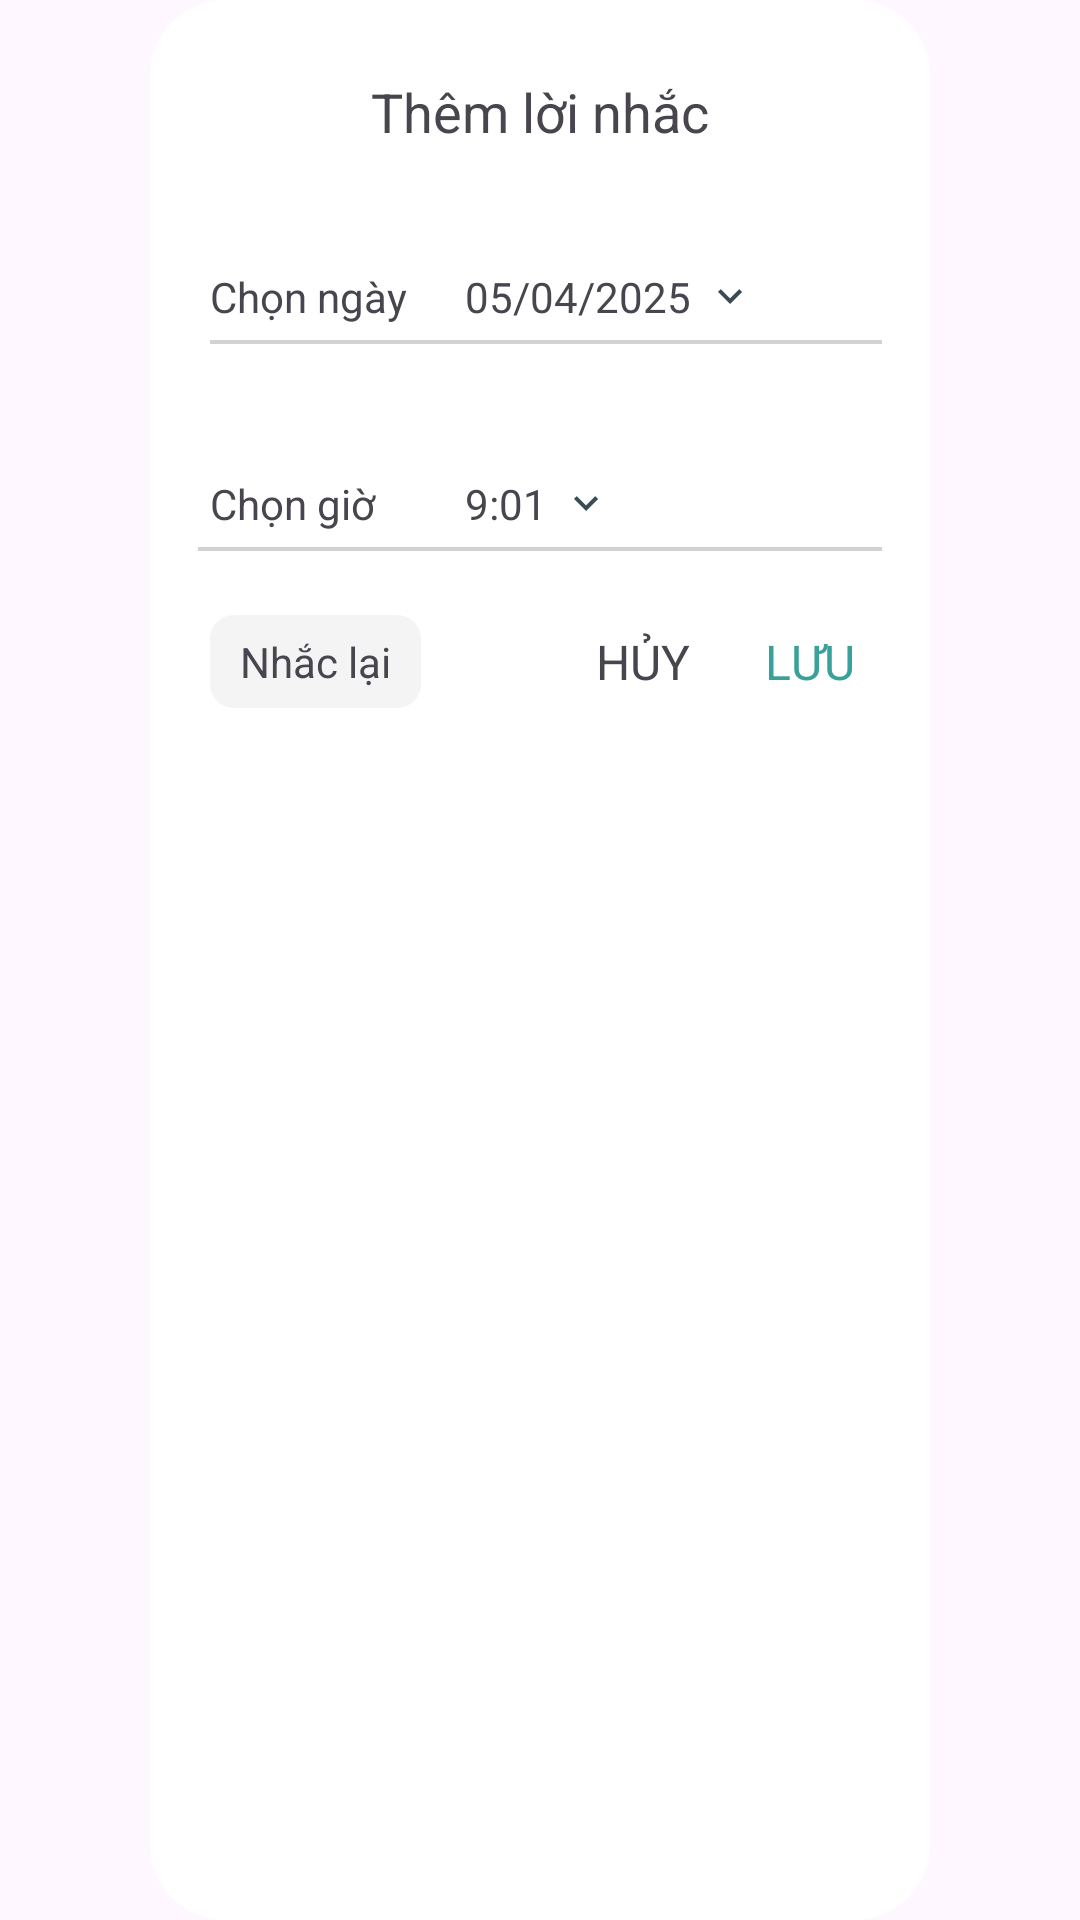

Layout XML and referenced resources for this Android screen:
<!-- AndroidManifest.xml: application theme Theme.Hoamz -->
<!-- res/layout/dialog_create_reminder.xml -->
<?xml version="1.0" encoding="utf-8"?>
<LinearLayout xmlns:android="http://schemas.android.com/apk/res/android"
    xmlns:app="http://schemas.android.com/apk/res-auto"
    android:layout_width="match_parent"
    android:layout_height="wrap_content"
    android:orientation="vertical">

    <androidx.constraintlayout.widget.ConstraintLayout
        android:layout_width="match_parent"
        android:layout_height="match_parent"
        android:background="@drawable/background_dialog"
        android:layout_marginStart="50dp"
        android:layout_marginEnd="50dp"
        android:paddingBottom="28dp">

        <TextView
            android:id="@+id/title"
            android:layout_width="match_parent"
            android:layout_height="wrap_content"
            android:layout_marginTop="25dp"
            android:gravity="center"
            android:text="Thêm lời nhắc"
            android:textSize="18sp"
            app:layout_constraintEnd_toEndOf="parent"
            app:layout_constraintStart_toStartOf="parent"
            app:layout_constraintTop_toTopOf="parent" />


        <TextView
            android:id="@+id/tvChooseDay"
            android:layout_width="wrap_content"
            android:layout_height="wrap_content"
            android:layout_marginStart="20dp"
            android:layout_marginTop="40dp"
            android:text="Chọn ngày "
            app:layout_constraintEnd_toStartOf="@+id/acSetDay"
            app:layout_constraintStart_toStartOf="parent"
            app:layout_constraintTop_toBottomOf="@id/title" />

        <TextView
            android:id="@+id/acSetDay"
            android:layout_width="wrap_content"
            android:layout_height="wrap_content"
            android:layout_marginStart="16dp"
            android:layout_marginTop="40dp"
            android:drawablePadding="5dp"
            android:text="05/04/2025"
            app:drawableEndCompat="@drawable/ic_more_item"
            app:layout_constraintStart_toEndOf="@+id/tvChooseDay"
            app:layout_constraintTop_toBottomOf="@id/title" />

        <View
            android:layout_width="match_parent"
            android:layout_height="1.2dp"
            app:layout_constraintTop_toBottomOf="@id/tvChooseDay"
            app:layout_constraintStart_toStartOf="parent"
            app:layout_constraintEnd_toEndOf="parent"
            android:layout_marginStart="20dp"
            android:layout_marginEnd="16dp"
            android:layout_marginTop="5dp"
            android:background="#2D000000"/>

        <TextView
            android:id="@+id/tvChooseTime"
            android:layout_width="wrap_content"
            android:layout_height="wrap_content"
            android:layout_marginTop="50dp"
            android:text="Chọn giờ "
            app:layout_constraintStart_toStartOf="@id/tvChooseDay"
            app:layout_constraintTop_toBottomOf="@id/acSetDay" />

        <TextView
            android:id="@+id/acSetTime"
            android:layout_width="wrap_content"
            android:layout_height="wrap_content"
            android:layout_marginTop="50dp"
            android:drawablePadding="5dp"
            android:text="9:01"
            app:drawableEndCompat="@drawable/ic_more_item"
            app:layout_constraintStart_toStartOf="@id/acSetDay"
            app:layout_constraintTop_toBottomOf="@id/acSetDay" />

        <View
            android:id="@+id/line_02"
            android:layout_width="match_parent"
            android:layout_height="1.2dp"
            app:layout_constraintTop_toBottomOf="@id/tvChooseTime"
            app:layout_constraintStart_toStartOf="parent"
            app:layout_constraintEnd_toEndOf="parent"
            android:layout_marginStart="16dp"
            android:layout_marginEnd="16dp"
            android:layout_marginTop="5dp"
            android:background="#2D000000"/>

        <TextView
            android:id="@+id/acSave"
            android:layout_width="wrap_content"
            android:layout_height="wrap_content"
            app:layout_constraintTop_toBottomOf="@id/scrollRepeat"
            app:layout_constraintEnd_toEndOf="parent"
            android:text="LƯU"
            android:layout_marginEnd="25dp"
            android:paddingVertical="6dp"
            android:textColor="@color/color_2"
            android:gravity="center"
            android:textSize="16sp"
            android:layout_marginTop="20dp"
            android:backgroundTint="@color/color_2"/>

        <TextView
            android:id="@+id/acCancel"
            android:layout_width="wrap_content"
            android:layout_height="wrap_content"
            app:layout_constraintTop_toTopOf="@id/acSave"
            app:layout_constraintBottom_toBottomOf="@id/acSave"
            android:gravity="center"
            app:layout_constraintEnd_toStartOf="@id/acSave"
            android:text="HỦY"
            android:paddingVertical="6dp"
            android:layout_marginEnd="25dp"
            android:textSize="16sp" />

        <TextView
            android:id="@+id/acSetRepeat"
            android:layout_width="wrap_content"
            android:layout_height="wrap_content"
            app:layout_constraintTop_toTopOf="@id/acSave"
            app:layout_constraintBottom_toBottomOf="@id/acSave"
            android:gravity="center"
            android:text="Nhắc lại"
            android:paddingVertical="6dp"
            app:layout_constraintStart_toStartOf="parent"
            android:layout_marginStart="20dp"
            android:layout_marginEnd="25dp"
            android:paddingStart="10dp"
            android:paddingEnd="10dp"
            android:background="@drawable/custom_bg_time_repeat"/>


        <HorizontalScrollView
            android:id="@+id/scrollRepeat"
            android:layout_width="match_parent"
            android:layout_height="wrap_content"
            app:layout_constraintTop_toBottomOf="@id/line_02"
            app:layout_constraintStart_toStartOf="parent"
            app:layout_constraintEnd_toEndOf="parent"
            android:orientation="horizontal"
            android:layout_marginStart="20dp"
            android:scrollbars="none"
            android:visibility="gone"
            android:layout_marginTop="20dp"
            android:layout_marginEnd="20dp">

            <LinearLayout
                android:layout_width="wrap_content"
                android:layout_height="wrap_content"
                android:layout_marginTop="10dp"
                android:orientation="horizontal">

                <TextView
                    android:id="@+id/tv15min"
                    android:layout_width="wrap_content"
                    android:layout_height="wrap_content"
                    android:text="15"
                    android:background="@drawable/custom_bg_time_repeat"
                    android:gravity="center_vertical"
                    android:paddingStart="20dp"
                    android:paddingVertical="5dp"
                    android:paddingEnd="20dp"
                    android:layout_marginEnd="5dp" />

                <TextView
                    android:id="@+id/tv30min"
                    android:layout_width="wrap_content"
                    android:layout_height="wrap_content"
                    android:text="30"
                    android:layout_marginStart="5dp"
                    android:layout_marginEnd="5dp"
                    android:background="@drawable/custom_bg_time_repeat"
                    android:gravity="center_vertical"
                    android:paddingStart="20dp"
                    android:paddingVertical="5dp"
                    android:paddingEnd="20dp" />

                <TextView
                    android:id="@+id/tv1hour"
                    android:layout_width="wrap_content"
                    android:layout_height="wrap_content"
                    android:text="60"
                    android:layout_marginStart="5dp"
                    android:layout_marginEnd="5dp"
                    android:background="@drawable/custom_bg_time_repeat"
                    android:gravity="center_vertical"
                    android:paddingStart="20dp"
                    android:paddingVertical="5dp"
                    android:paddingEnd="20dp" />

                <TextView
                    android:id="@+id/tv1day"
                    android:layout_width="wrap_content"
                    android:layout_height="wrap_content"
                    android:text="a day"
                    android:layout_marginStart="5dp"
                    android:layout_marginEnd="5dp"
                    android:background="@drawable/custom_bg_time_repeat"
                    android:gravity="center_vertical"
                    android:paddingStart="20dp"
                    android:paddingVertical="5dp"
                    android:paddingEnd="20dp" />

                <TextView
                    android:id="@+id/tv1week"
                    android:layout_width="wrap_content"
                    android:layout_height="wrap_content"
                    android:text="a week"
                    android:layout_marginStart="5dp"
                    android:layout_marginEnd="5dp"
                    android:background="@drawable/custom_bg_time_repeat"
                    android:gravity="center_vertical"
                    android:paddingStart="20dp"
                    android:paddingVertical="5dp"
                    android:paddingEnd="20dp" />

                <TextView
                    android:id="@+id/tv1month"
                    android:layout_width="wrap_content"
                    android:layout_height="wrap_content"
                    android:text="a month"
                    android:layout_marginStart="5dp"
                    android:layout_marginEnd="5dp"
                    android:background="@drawable/custom_bg_time_repeat"
                    android:gravity="center_vertical"
                    android:paddingStart="20dp"
                    android:paddingVertical="5dp"
                    android:paddingEnd="20dp" />

            </LinearLayout>

        </HorizontalScrollView>



    </androidx.constraintlayout.widget.ConstraintLayout>

</LinearLayout>
<!-- resources referenced by this layout -->
<resources>
  <color name="color_2">#38a199</color>
  <!-- drawable background_dialog (drawable) -->
  <?xml version="1.0" encoding="utf-8"?>
  <selector xmlns:android="http://schemas.android.com/apk/res/android">
      <item>
          <shape android:shape="rectangle">
              <corners android:radius="25dp"/>
              <solid android:color="@color/white"/>
          </shape>
      </item>
  </selector>
  <!-- drawable custom_bg_time_repeat (drawable) -->
  <?xml version="1.0" encoding="utf-8"?>
  <selector xmlns:android="http://schemas.android.com/apk/res/android">
      <item>
          <shape android:shape="rectangle">
              <corners android:radius="8dp"/>
              <solid android:color="#B9F0F0F0"/>
          </shape>
      </item>
  </selector>
  <!-- drawable ic_more_item (drawable) -->
  <vector xmlns:android="http://schemas.android.com/apk/res/android" android:height="16dp" android:tint="#3A4B58" android:viewportHeight="24" android:viewportWidth="24" android:width="16dp">
        
      <path android:fillColor="@android:color/white" android:pathData="M16.59,8.59L12,13.17 7.41,8.59 6,10l6,6 6,-6z"/>
      
  </vector>
  <style name="Theme.Hoamz" parent="Base.Theme.Hoamz" />
  <color name="white">#FFFFFFFF</color>
  <style name="Base.Theme.Hoamz" parent="Theme.Material3.DayNight.NoActionBar">
         
          
          <item name="colorPrimary">@color/color_bg</item>
          <item name="android:statusBarColor">@android:color/white</item>
      </style>
  <color name="color_bg">#f8f8f8</color>
</resources>
